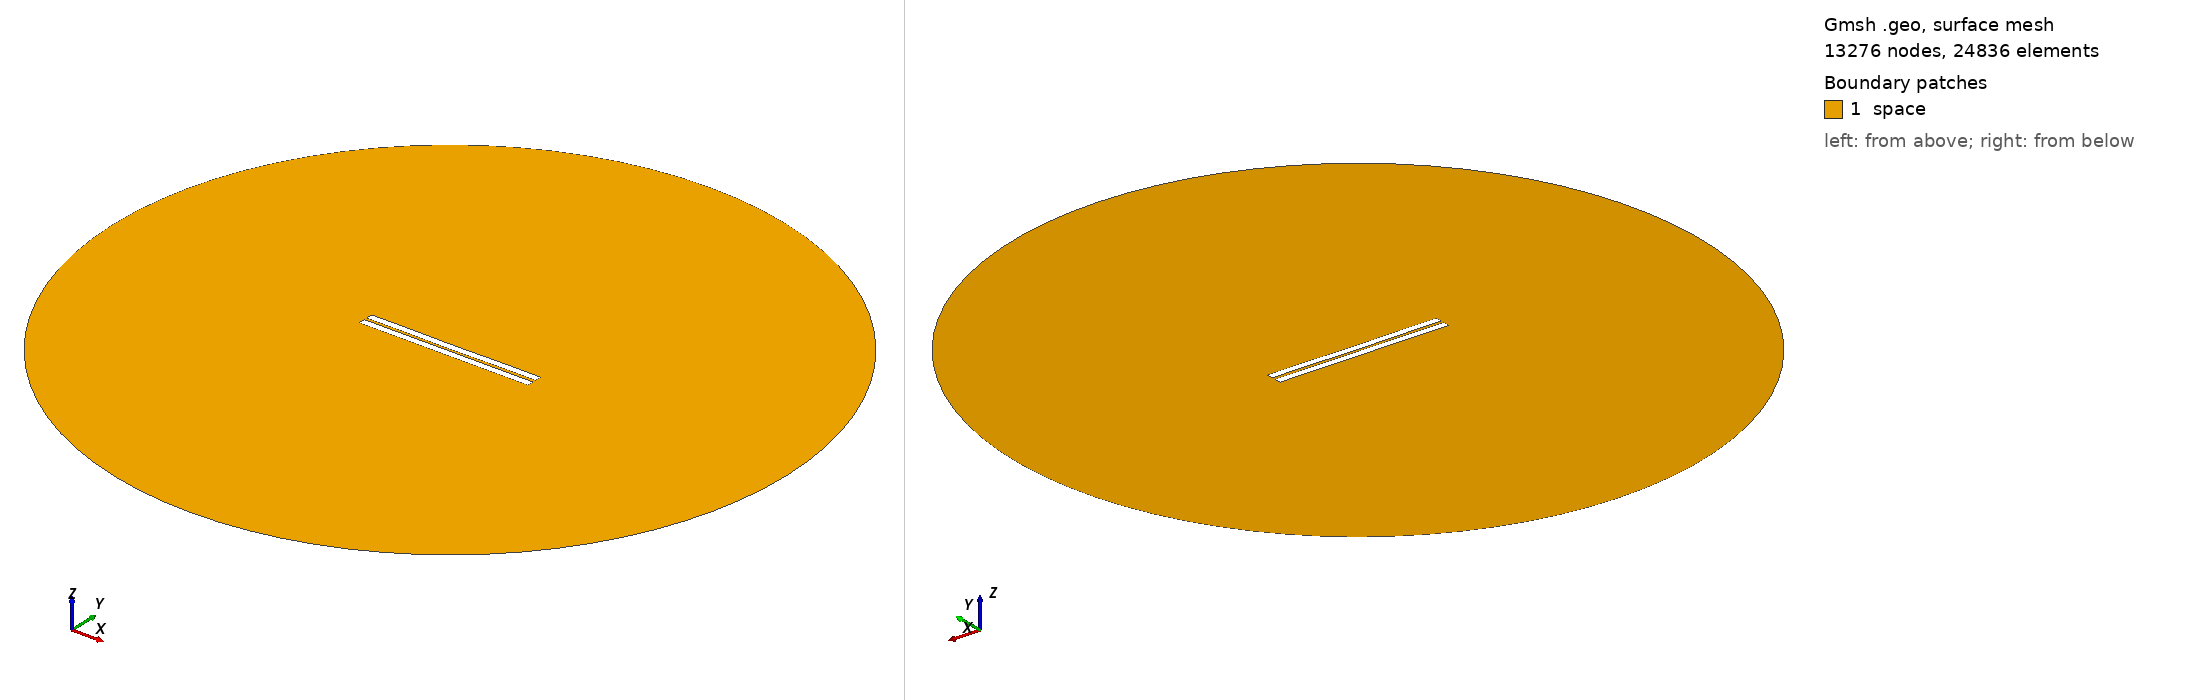

Gmsh geometry script, surface-meshed: 13276 nodes, 24836 surface elements. Boundary patches (legend numbers): 1 space. Left view from above one corner, right view from below the opposite corner. Legend entries are the model's physical surfaces. The drawing asked Gmsh for element sizes between 1% and 20% of the model's largest extent; the script's own settings can give other sizes.

=== 414.geo (drawn) ===
//---------------------------------------
// Geometry kernel
//---------------------------------------

SetFactory("OpenCASCADE");



//---------------------------------------
// Parameters of the geometry
//---------------------------------------

// Overetch of the upper plate
overetch = 0.0;

// Distance between the plates
distance = 1.5;

// Discretization over the x axis (for the deformation)
nx = 50; 

// Length of the plate
L = 100 - overetch; 

// Number of modes
n = 4; 

// 1st mode coefficient
coeff(1) = 0.07499999999999998;
beta(1) = 0.596864 * 3.1415926535 / L;

// 2nd mode coefficient
coeff(2) = -0.075;
beta(2) = 1.49418 * 3.1415926535 / L;

// 3rd mode coefficient
coeff(3) = 0.0;
beta(3) = 2.50025 * 3.1415926535 / L;

// 4th mode coefficient
coeff(4) = 0.07499999999999998;
beta(4) = 3.49999 * 3.1415926535 / L;



//---------------------------------------
// Upper plate (deformed rectangle)
//---------------------------------------

// Coordiantes of the upper plate
xmin = -50;
xmax = 50 - overetch;

// Height of the upper plate
yheight = 4 - 2 * overetch;

// Indexes of the points
UpperID[] = {};
LowerID[] = {};
LeftID[] = {};
RightID[] = {};

// Point index
p = 1;

// Horizontal edges
For i In {1:nx}
    x = xmin + (i-1)*(xmax - xmin)/(nx-1);

    y_bottom = distance / 2 + overetch;
    For j In {1:n}
        C = (Cosh(beta(j)*L) + Cos(beta(j)*L)) / (Sinh(beta(j)*L) + Sin(beta(j)*L));
        y_bottom  = y_bottom + coeff(j) * (Cosh(beta(j)*(x+50)) - Cos(beta(j)*(x+50)) - C * (Sinh(beta(j)*(x+50)) - Sin(beta(j)*(x+50))));
    EndFor

    y_top = y_bottom + yheight;

    Point(p) = {x, y_top, 0, 1.0};
    UpperID[i] = p;
    p = p + 1;

    Point(p) = {x, y_bottom, 0, 1.0};
    LowerID[i] = p;
    p = p + 1;
EndFor

// Create point lists
UpperPts[] = {}; LowerPts[] = {};
For i In {1:nx}
  UpperPts[] += {UpperID[i]};
  LowerPts[] += {LowerID[i]};
EndFor

// Build splines
Spline(1) = {UpperPts[]};
Spline(2) = {LowerPts[]};
Line(3) = {LowerPts[nx-1], UpperPts[nx-1]};
Line(4) = {LowerPts[0], UpperPts[0]};

// Build the plane surface
Curve Loop(1) = {2, 3, -1, -4};
Plane Surface(1) = {1};



//---------------------------------------
// Lower plate (rectangle)
//---------------------------------------

// Vertices
Point(1001) = {-50, -1, 0, 1.0};
Point(1002) = { 50, -1, 0, 1.0};
Point(1003) = { 50,  -5, 0, 1.0};
Point(1004) = {-50,  -5, 0, 1.0};

// Edges
Line(5) = {1001, 1002};
Line(6) = {1002, 1003};
Line(7) = {1003, 1004};
Line(8) = {1004, 1001};

// Plane surface
Line Loop(2) = {5, 6, 7, 8};
Plane Surface(2) = {2}; 



//---------------------------------------
// Outer (fictious) boundary
//---------------------------------------

// Points
Point(1005) = {0, 0, 0};       // Center
Point(1006) = {200, 0, 0};     // Start point
Point(1007) = {0, 200, 0};     // 90 degrees
Point(1008) = {-200, 0, 0};    // 180 degrees
Point(1009) = {0, -200, 0};    // 270 degrees

// Circle arcs (each needs start, center, end)
Circle(9) = {1006, 1005, 1007};
Circle(10) = {1007, 1005, 1008};
Circle(11) = {1008, 1005, 1009};
Circle(12) = {1009, 1005, 1006};

// Plane surface for the entire domain
Curve Loop(3) = {9, 10, 11, 12};
Surface(3) = {3};

// Subtract the plates from the whole domain to obtain the actual domain where we want to solve the equations
BooleanDifference{ Surface{3}; Delete; }{ Surface{1}; Surface{2}; Delete; }




//---------------------------------------
// Transfinite Lines/Curves
//---------------------------------------

// Set the number of points on the boundaries
r = 7;

// Plates
Transfinite Curve {1, 2} = 50*r Using Progression 1;
Transfinite Curve {3, 4} = 2*r Using Progression 1;
Transfinite Line {5, 7} = 50*r Using Progression 1;
Transfinite Line {6, 8} = 2*r Using Progression 1;

// Outer boundary
Transfinite Line {9, 10, 11, 12} = 20 Using Progression 1;



//---------------------------------------
// Physical groups
//---------------------------------------                

// Physical curves (boundaries)
Physical Line("force_segment", 10) = {2};
Physical Line("upper_plate", 11) = {1, 3, 4};
Physical Line("lower_plate", 12) = {5, 6, 7, 8};
Physical Line("boundary", 20) = {9, 10, 11, 12};

// Physical Surfaces
Physical Surface("space", 30) = {3};



//---------------------------------------
// 6. Generate the Mesh
//---------------------------------------

// 2D mesh generation
Mesh 2;
